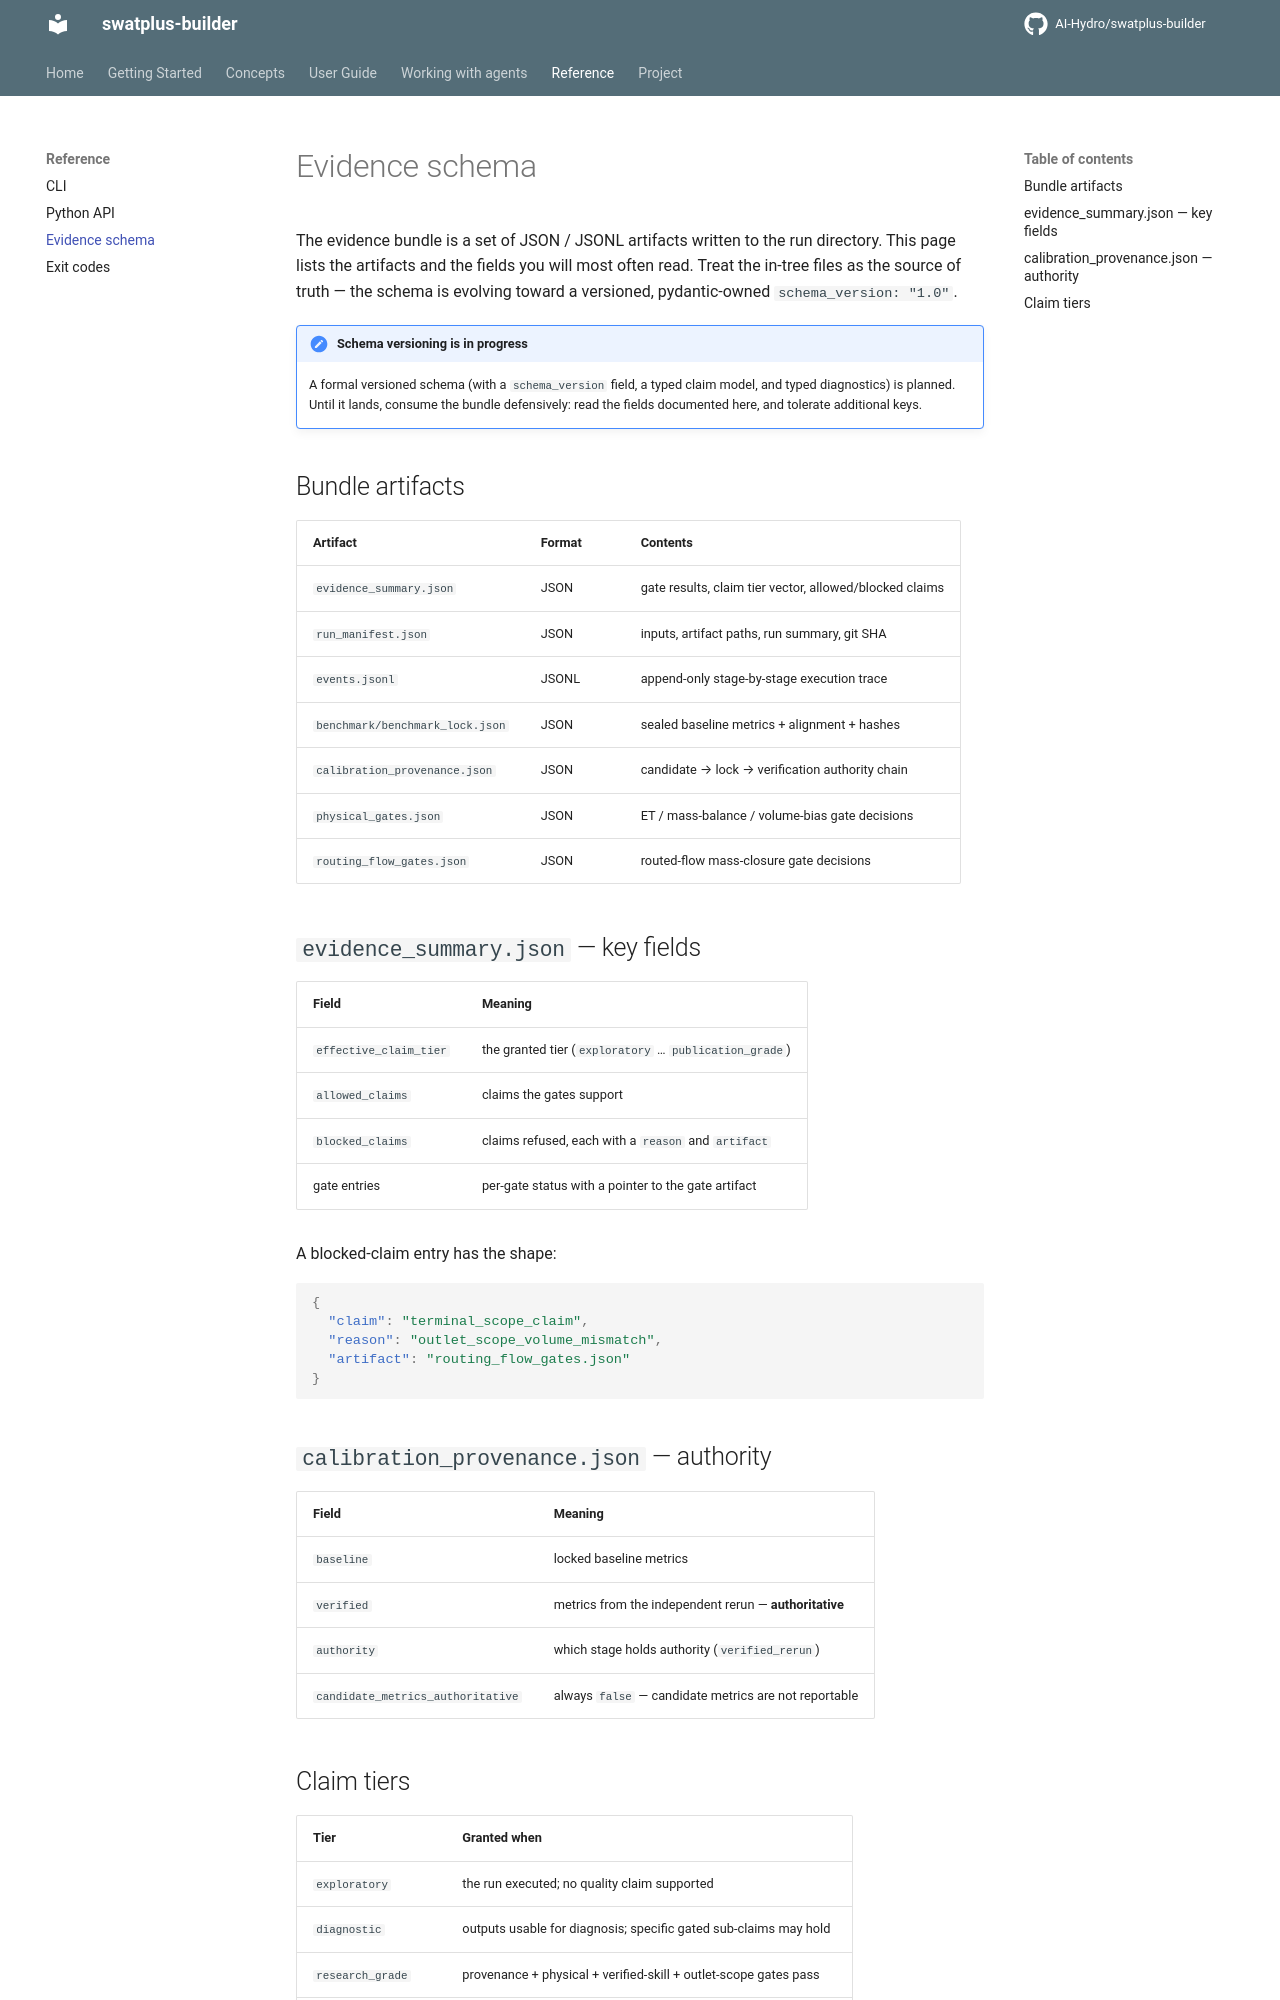

repository: AI-Hydro/swatplus-builder · page: reference/evidence-schema/index.html · generator: mkdocs

# Evidence schema

The evidence bundle is a set of JSON / JSONL artifacts written to the run
directory. This page lists the artifacts and the fields you will most often
read. Treat the in-tree files as the source of truth — the schema is evolving
toward a versioned, pydantic-owned `schema_version: "1.0"`.

!!! note "Schema versioning is in progress"
    A formal versioned schema (with a `schema_version` field, a typed claim
    model, and typed diagnostics) is planned. Until it lands, consume the
    bundle defensively: read the fields documented here, and tolerate
    additional keys.

## Bundle artifacts

| Artifact | Format | Contents |
|---|---|---|
| `evidence_summary.json` | JSON | gate results, claim tier vector, allowed/blocked claims |
| `run_manifest.json` | JSON | inputs, artifact paths, run summary, git SHA |
| `events.jsonl` | JSONL | append-only stage-by-stage execution trace |
| `benchmark/benchmark_lock.json` | JSON | sealed baseline metrics + alignment + hashes |
| `calibration_provenance.json` | JSON | candidate → lock → verification authority chain |
| `physical_gates.json` | JSON | ET / mass-balance / volume-bias gate decisions |
| `routing_flow_gates.json` | JSON | routed-flow mass-closure gate decisions |

## `evidence_summary.json` — key fields

| Field | Meaning |
|---|---|
| `effective_claim_tier` | the granted tier (`exploratory` … `publication_grade`) |
| `allowed_claims` | claims the gates support |
| `blocked_claims` | claims refused, each with a `reason` and `artifact` |
| gate entries | per-gate status with a pointer to the gate artifact |

A blocked-claim entry has the shape:

```json
{
  "claim": "terminal_scope_claim",
  "reason": "outlet_scope_volume_mismatch",
  "artifact": "routing_flow_gates.json"
}
```

## `calibration_provenance.json` — authority

| Field | Meaning |
|---|---|
| `baseline` | locked baseline metrics |
| `verified` | metrics from the independent rerun — **authoritative** |
| `authority` | which stage holds authority (`verified_rerun`) |
| `candidate_metrics_authoritative` | always `false` — candidate metrics are not reportable |
